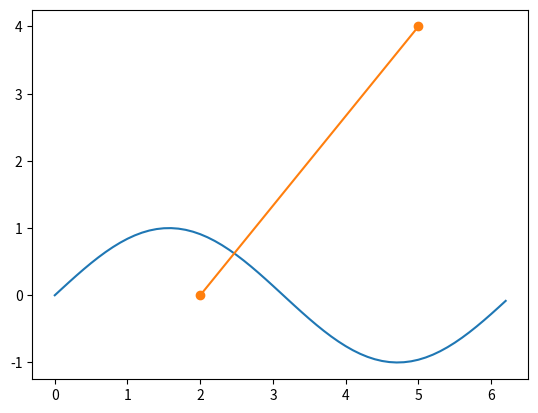

Python code for this plot:
#compare two function
import matplotlib.pyplot as plt
import numpy as np
x=np.arange(0,2*(np.pi),0.1)
y=np.sin(x)
plt.plot(x,y)
x1,y1=[2,5],[0,4]
plt.plot(x1, y1, marker= 'o')
plt.show()
